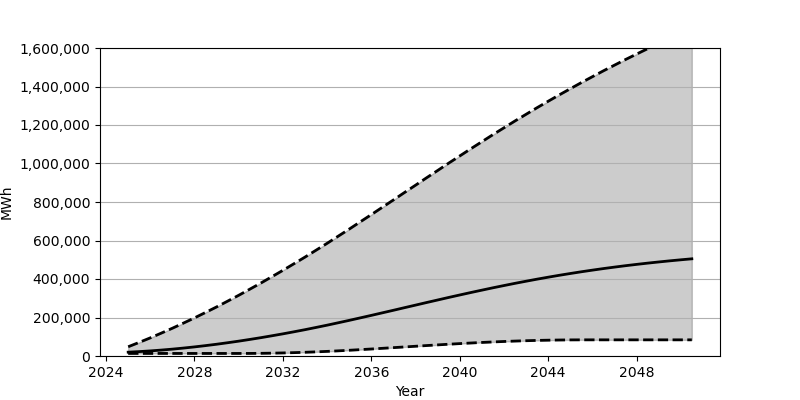

Source data for this figure (header and first rows):
Date, Low, Base, High
2025-01-01, 13278, 19852, 48052
2025-07-01, 13278, 22827, 70628
2026-01-01, 13278, 26458, 94210
2026-07-01, 13278, 30739, 118743
2027-01-01, 13278, 35639, 144238
2027-07-01, 13278, 41136, 170634
2028-01-01, 13278, 47230, 197933
2028-07-01, 13278, 53901, 226072
2029-01-01, 13278, 61101, 255018
2029-07-01, 13278, 68856, 284810
2030-01-01, 13281, 77110, 315374
2030-07-01, 13365, 85890, 346714
2031-01-01, 13875, 95146, 378760
2031-07-01, 14716, 104879, 411543
2032-01-01, 15912, 115068, 445017
2032-07-01, 17449, 125700, 479158
2033-01-01, 19317, 136777, 513967
2033-07-01, 21499, 148282, 549403
2034-01-01, 23983, 160173, 585459
2034-07-01, 26776, 172479, 622115
2035-01-01, 29796, 185094, 659237
2035-07-01, 33013, 197952, 696737
2036-01-01, 36377, 211014, 734565
2036-07-01, 39873, 224238, 772601
2037-01-01, 43445, 237577, 810835
2037-07-01, 47040, 250956, 849133
2038-01-01, 50651, 264365, 887417
2038-07-01, 54234, 277702, 925649
2039-01-01, 57738, 290947, 963739
2039-07-01, 61132, 304061, 1001601
2040-01-01, 64398, 316980, 1039203
2040-07-01, 67467, 329664, 1076436
2041-01-01, 70357, 342096, 1113287
2041-07-01, 73018, 354213, 1149683
2042-01-01, 75429, 365998, 1185555
2042-07-01, 77557, 377443, 1220883
2043-01-01, 79402, 388483, 1255664
2043-07-01, 80940, 399125, 1289839
2044-01-01, 82167, 409365, 1323375
2044-07-01, 83082, 419189, 1356275
2045-01-01, 83681, 428566, 1388514
2045-07-01, 83945, 437518, 1420113
2046-01-01, 83970, 446033, 1451036
2046-07-01, 83970, 454130, 1481358
2047-01-01, 83970, 461802, 1511036
2047-07-01, 83970, 469058, 1540080
2048-01-01, 83970, 475937, 1568549
2048-07-01, 83970, 482411, 1596428
2049-01-01, 83970, 488528, 1623743
2049-07-01, 83970, 494304, 1650540
2050-01-01, 83970, 499735, 1676813
2050-07-01, 83970, 504829, 1702624
